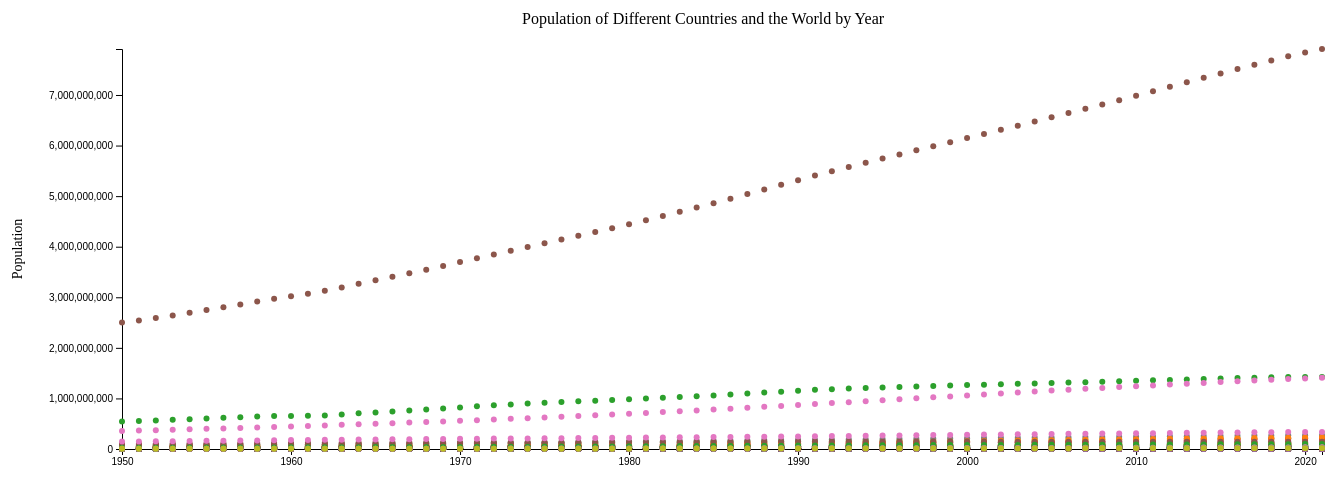
D3 v6 page, settled after 480 driven frames (8 s of simulated time); the page loaded 1 data file(s).


    const svg = d3.select("#chart")
      .append("svg")
      .attr("width", 1400)
      .attr("height", 500)
      .append("g")
      .attr("transform", `translate(150,75)`);
    
    function updateChart(startYear, endYear) {
      d3.csv("population.csv").then(function(data) {
        data.forEach(function(d) {
          d.Year = +d.Year;
          d.Population = +d.Population;
        });

        let dataPoints = data;

        const xScale = d3.scaleLinear()
          .domain(d3.extent(data, function(d) { return d.Year; }))
          .range([0, 1200]);

        const yScale = d3.scaleLinear()
          .domain([0, d3.max(data, function(d) { return d.Population; })])
          .range([400, 0]);

        const colorScale = d3.scaleOrdinal(d3.schemeCategory10);

        const filteredData = data.filter(d => d.Year >= startYear && d.Year <= endYear);

        xScale.domain(d3.extent(filteredData, function(d) { return d.Year; }));
        yScale.domain([0, d3.max(filteredData, function(d) { return d.Population; })]);

        const xAxis = d3.axisBottom(xScale)
          .tickFormat(d3.format("d"));

        const yAxis = d3.axisLeft(yScale);
        svg.append("g")
          .attr("class", "x-axis")
          .attr("transform", `translate(0, 400)`)

        svg.append("g")
          .attr("class", "y-axis")

        svg.select(".x-axis")
          .transition()
          .duration(1000)
          .call(xAxis);

        svg.select(".y-axis")
          .transition()
          .duration(1000)
          .call(yAxis);

        svg.append("text")
          .attr("x", 600)
          .attr("y", 450)
          .attr("text-anchor", "middle")
          .style("font-size", "14px")
          .text("Year");
        
        svg.append("text")
          .attr("transform", "rotate(-90)")
          .attr("x", -200)
          .attr("y", -100)
          .attr("text-anchor", "middle")
          .style("font-size", "14px")
          .text("Population");
          
        svg.append("text")
          .attr("x", 400)
          .attr("y", -25)
          .text("Population of Different Countries and the World by Year");


        const tooltip = d3.select("body")
          .append("div")
          .attr("class", "tooltip")
          .style("opacity", 0);

        const points = svg.selectAll(".points")
          .data(filteredData, function(d) { return d.CountryName; });

        points.enter()
          .append("circle")
          .attr("class", "points")
          .merge(points)
          .attr("cx", function(d) { return xScale(d.Year); })
          .attr("cy", function(d) { return yScale(d.Population); })
          .attr("r", 3)
          .attr("fill", function(d) { return colorScale(d.CountryName); });

        points.exit().remove();

        svg.selectAll(".points")
          .on("mouseover", function(event, d) {
            tooltip.transition()
              .duration(200)
              .style("opacity", 0.9);
            tooltip.html(`Country/Region: ${d.CountryName}<br>Year: ${d.Year}<br>Population: ${d3.format(",")(d.Population)}`)
              .style("left", event.pageX + "px")
              .style("top", event.pageY + "px");
          })
          .on("mouseout", function() {
            tooltip.transition()
              .duration(200)
              .style("opacity", 0);
          });

      }).catch(function(error) {
        console.error("Error loading data:", error);
      });
    }

    updateChart(1950,2021);
  

### data: population.csv
CountryName, Year, Population, Population of children under the age of …, Population of children under the age of …, Population of children under the age of …, Population under the age of 25, Population aged 15 to 64 years, Population older than 15 years, Population older than 18 years, Population at age 1, Population aged 1 to 4 years, Population aged 5 to 9 years, Population aged 10 to 14 years, Population aged 15 to 19 years, Population aged 20 to 29 years, Population aged 30 to 39 years, Population aged 40 to 49 years, Population aged 50 to 59 years, Population aged 60 to 69 years, Population aged 70 to 79 years, Population aged 80 to 89 years, Population aged 90 to 99 years, Population older than 100 years
Afghanistan, 1950, 7480464, 301735, 1248282, 3068855, 4494349, 4198587, 4411609, 3946595, 258652, 946547, 966210, 854363, 757113, 1241348, 909953, 661807, 467170, 271905, 92691, 9499, 123, 0
Afghanistan, 1951, 7571542, 299368, 1246857, 3105444, 4552138, 4250002, 4466098, 3993640, 254304, 947489, 991791, 866796, 768616, 1260904, 922765, 667015, 468881, 273286, 94358, 10155, 118, 0
Afghanistan, 1952, 7667534, 305393, 1248220, 3145070, 4613604, 4303436, 4522464, 4041439, 252906, 942827, 1017993, 878857, 781411, 1280288, 935638, 672491, 470898, 274852, 96026, 10721, 139, 0
Afghanistan, 1953, 7764549, 311574, 1254725, 3186382, 4676232, 4356242, 4578167, 4088379, 258717, 943151, 1039950, 891707, 794308, 1298803, 948321, 678064, 472969, 276577, 97705, 11254, 166, 0
Afghanistan, 1954, 7864289, 317584, 1267817, 3231060, 4741371, 4408474, 4633229, 4136116, 264765, 950233, 1055592, 907651, 806216, 1316768, 961484, 684153, 475117, 278210, 99298, 11793, 190, 0
Afghanistan, 1955, 7971933, 323910, 1291129, 3281470, 4812348, 4462830, 4690463, 4187921, 270904, 967219, 1062420, 927921, 817550, 1334989, 975801, 691279, 477664, 279789, 100839, 12342, 210, 0
Afghanistan, 1956, 8087730, 330888, 1322342, 3337026, 4889244, 4520007, 4750704, 4243047, 277351, 991454, 1063212, 951472, 828600, 1353958, 991166, 699431, 480665, 281376, 102385, 12890, 233, 0
Afghanistan, 1957, 8210207, 337874, 1354752, 3396048, 4971030, 4580195, 4814159, 4299625, 284324, 1016878, 1065357, 975939, 839588, 1374043, 1007440, 708537, 484018, 282918, 103932, 13428, 255, 0
Afghanistan, 1958, 8333827, 344796, 1387274, 3455343, 5054113, 4641086, 4878484, 4354701, 291151, 1042478, 1071666, 996403, 851433, 1393789, 1023595, 717938, 487393, 284592, 105508, 13959, 277, 0
Afghanistan, 1959, 8468220, 352235, 1421808, 3518528, 5144615, 4708834, 4949692, 4413813, 298283, 1069573, 1084972, 1011748, 867048, 1414034, 1040441, 728233, 491447, 286551, 107136, 14495, 307, 0
Afghanistan, 1960, 8622473, 360625, 1459959, 3589290, 5248506, 4788901, 5033183, 4482237, 306163, 1099334, 1109322, 1020009, 887989, 1436299, 1058924, 740161, 496767, 288846, 108823, 15033, 341, 0
Afghanistan, 1961, 8790140, 369646, 1500407, 3665073, 5361233, 4877386, 5125067, 4557452, 314628, 1130761, 1141667, 1022999, 912565, 1460115, 1078314, 753078, 502906, 291517, 110611, 15589, 372, 0
Afghanistan, 1962, 8969055, 379163, 1542943, 3746297, 5480926, 4971703, 5222758, 4638970, 323555, 1163780, 1175707, 1027647, 938397, 1485874, 1098423, 766675, 509685, 294607, 112532, 16161, 404, 0
Afghanistan, 1963, 9157463, 389219, 1587428, 3835640, 5607303, 5067339, 5321823, 4726155, 332832, 1198209, 1211029, 1037183, 961248, 1513960, 1118901, 780910, 517055, 298049, 114528, 16739, 433, 0
Afghanistan, 1964, 9355510, 399759, 1633951, 3934872, 5741687, 5162526, 5420638, 4818803, 342603, 1234192, 1247795, 1053126, 978883, 1544927, 1139609, 796051, 525127, 301756, 116505, 17316, 464, 0
Afghanistan, 1965, 9565154, 410498, 1682554, 4047408, 5885466, 5255725, 5517746, 4916696, 352901, 1272056, 1286357, 1078497, 988514, 1579592, 1160752, 812301, 534048, 305702, 118437, 17900, 500, 0
Afghanistan, 1966, 9783153, 421632, 1732720, 4169589, 6035895, 5347310, 5613564, 5014887, 363279, 1311088, 1326012, 1110857, 992297, 1616730, 1182362, 829292, 543615, 309926, 120328, 18480, 534, 0
Afghanistan, 1967, 10010037, 433451, 1784849, 4296184, 6192696, 5442957, 5713853, 5111837, 374045, 1351398, 1366949, 1144386, 997227, 1654591, 1204905, 847023, 553866, 314417, 122190, 19066, 568, 0
Afghanistan, 1968, 10247782, 445626, 1839083, 4427898, 6356450, 5544011, 5819883, 5205912, 385522, 1393457, 1409679, 1179136, 1006880, 1691010, 1228223, 865410, 564802, 319201, 124092, 19660, 605, 1
Afghanistan, 1969, 10494491, 458078, 1894961, 4563995, 6525350, 5649462, 5930495, 5298458, 397286, 1436883, 1454012, 1215022, 1022510, 1725204, 1251304, 883917, 576137, 324386, 126130, 20268, 639, 1
Afghanistan, 1970, 10752973, 470485, 1952791, 4705422, 6700729, 5761197, 6047550, 5396652, 409461, 1482306, 1500161, 1252470, 1047106, 1755368, 1274479, 902653, 588007, 330016, 128348, 20897, 676, 1
Afghanistan, 1971, 11015853, 483113, 2011245, 4848646, 6878049, 5875332, 6167206, 5497000, 421334, 1528132, 1547072, 1290329, 1077924, 1781762, 1297423, 921039, 599944, 336054, 130782, 21560, 718, 1
Afghanistan, 1972, 11286753, 496219, 2070876, 4995574, 7060970, 5993595, 6291178, 5601031, 433573, 1574657, 1595534, 1329164, 1109676, 1809740, 1321272, 939466, 612071, 342463, 133460, 22270, 760, 1
Afghanistan, 1973, 11575308, 510031, 2133578, 5150746, 7258886, 6120996, 6424560, 5713350, 446687, 1623547, 1646808, 1370360, 1143136, 1840429, 1347846, 958685, 625045, 349254, 136354, 23009, 802, 2
Afghanistan, 1974, 11869881, 524557, 2197676, 5309219, 7466050, 6250850, 6560659, 5828271, 460010, 1673119, 1699028, 1412515, 1177199, 1871140, 1376174, 977551, 638392, 356314, 139310, 23735, 844, 3
Afghanistan, 1975, 12157390, 538211, 2260687, 5464735, 7676465, 6376579, 6692652, 5939541, 473534, 1722476, 1750177, 1453871, 1210639, 1899643, 1405187, 994951, 651444, 363316, 142160, 24422, 890, 3
Afghanistan, 1976, 12425276, 550503, 2319788, 5611222, 7879649, 6491905, 6814051, 6041340, 485844, 1769285, 1798469, 1492965, 1241983, 1924528, 1432905, 1010304, 663492, 370022, 144829, 25055, 933, 3
… [head cut at 6 KiB]